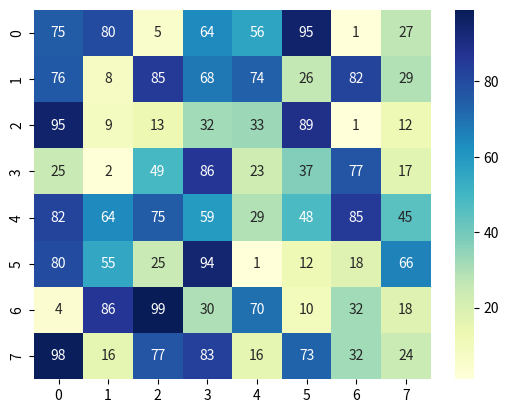

Reproduce this figure in Python.
import seaborn as sns
import matplotlib.pyplot as plt
import numpy as np

def plot_random_heatmap(size=8):
    data = np.random.randint(0, 100, size=(size, size))
    sns.heatmap(data, annot=True, cmap='YlGnBu')
    plt.show()

if __name__ == '__main__':
    plot_random_heatmap()
